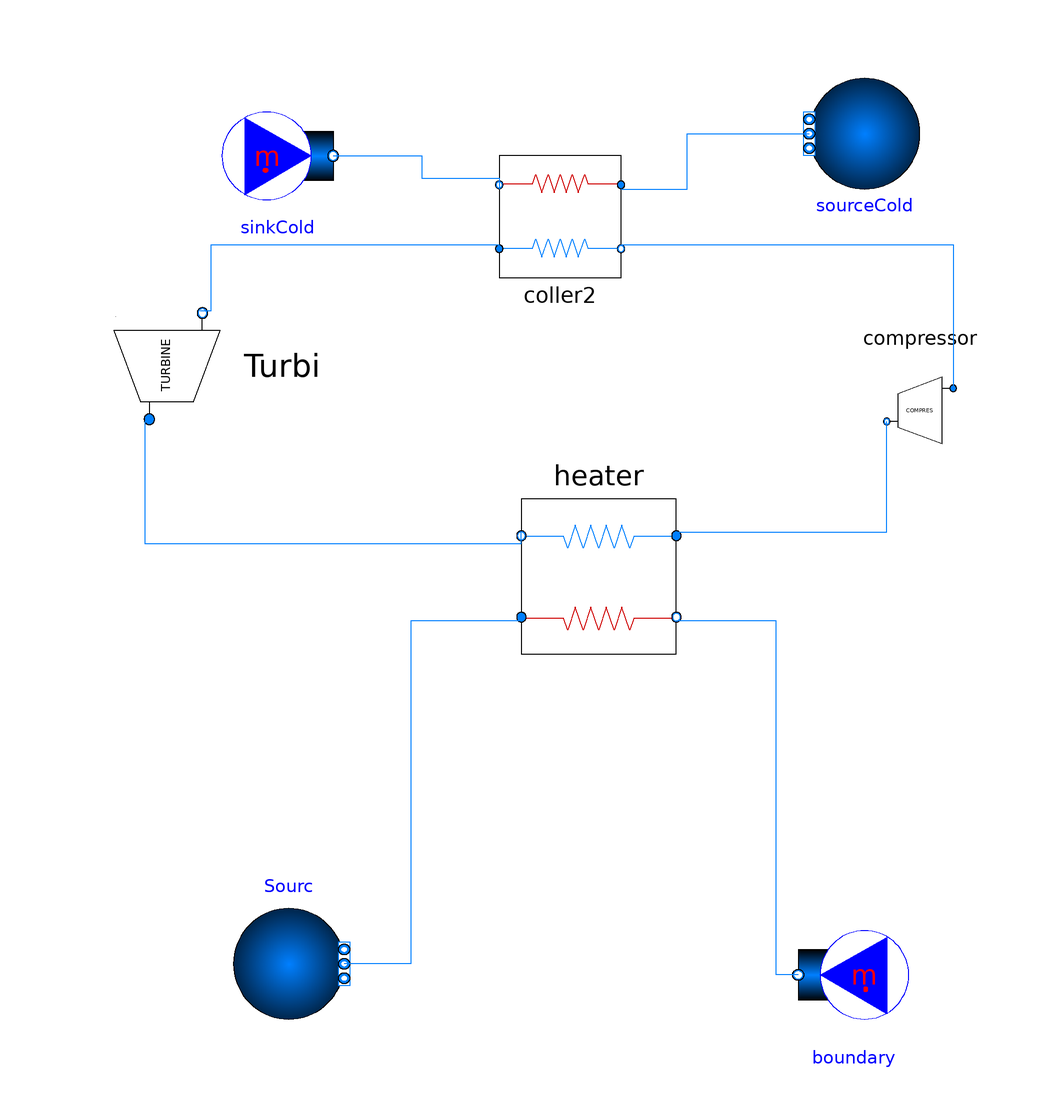

This picture is the connection diagram that the Modelica source below describes through its graphical annotations.

model TESTCYCLENEW2
replaceable package MediumHot = sCO2_cycle.AIR"Hot stream medium";
 replaceable package MediumHTF = SolarTherm.Media.ChlorideSaltPH.ChlorideSaltPH_ph;
  Modelica.Fluid.Sources.MassFlowSource_T boundary(redeclare package Medium=MediumHTF,m_flow = -3345.72, nPorts = 1, use_m_flow_in = false) annotation(
    Placement(visible = true, transformation(origin = {50, -66}, extent = {{-10, -10}, {10, 10}}, rotation = 180)));
  Modelica.Fluid.Sources.Boundary_pT Sourc(redeclare package Medium=MediumHTF,T = 720 + 273.15, nPorts = 1, p = 1e5, use_p_in = false) annotation(
    Placement(visible = true, transformation(origin = {-52, -64}, extent = {{-10, -10}, {10, 10}}, rotation = 0)));
  sCO2_cycle.Turbine Turbi(m_flow_des = 811.4661) annotation(
    Placement(visible = true, transformation(origin = {-74, 44}, extent = {{-16, -16}, {16, 16}}, rotation = 90)));
  sCO2_cycle.Compressor compressor(m_flow_des = 811.4661) annotation(
    Placement(visible = true, transformation(origin = { 62, 36}, extent = {{-10, -10}, {10, 10}}, rotation = 180)));
  sCO2_cycle.Heater heater(fixed_m_flow = true)  annotation(
    Placement(visible = true, transformation(origin = {4, 6}, extent = {{-14, -14}, {14, 14}}, rotation = 180)));
 sCO2_cycle.Coller2 coller2(LMTD = -1964.91,fixed_m_flow = true, m_flow = 1000)  annotation(
    Placement(visible = true, transformation(origin = {-3, 71}, extent = {{-11, -11}, {11, 11}}, rotation = 0)));
 Modelica.Fluid.Sources.MassFlowSource_h sinkCold(replaceable package Medium = MediumHot, m_flow = -3445, nPorts = 1, use_m_flow_in = false) annotation(
    Placement(visible = true, transformation(origin = {-54, 82}, extent = {{10, -10}, {-10, 10}}, rotation = 180)));
 Modelica.Fluid.Sources.FixedBoundary sourceCold(replaceable package Medium = MediumHot, T = 40 + 273.15, nPorts = 1, p = 1e5, use_T = true, use_p = true) annotation(
    Placement(visible = true, transformation(origin = {52, 86}, extent = {{-10, -10}, {10, 10}}, rotation = 180)));
equation
  connect(heater.port_a_in, Sourc.ports[1]) annotation(
    Line(points = {{-10, -2}, {-30, -2}, {-30, -64}, {-42, -64}, {-42, -64}}, color = {0, 127, 255}));
  connect(boundary.ports[1], heater.port_a_out) annotation(
    Line(points = {{40, -66}, {36, -66}, {36, -2}, {18, -2}, {18, -2}}, color = {0, 127, 255}));
  connect(heater.port_b_in, compressor.port_b) annotation(
    Line(points = {{18, 14}, {56, 14}, {56, 34}, {56, 34}}, color = {0, 127, 255}));
  connect(Turbi.port_a, heater.port_b_out) annotation(
    Line(points = {{-78, 34}, {-78, 34}, {-78, 12}, {-10, 12}, {-10, 14}}, color = {0, 127, 255}));
 connect(Turbi.port_b, coller2.port_c_in) annotation(
    Line(points = {{-68, 54}, {-66, 54}, {-66, 66}, {-14, 66}, {-14, 66}}, color = {0, 127, 255}));
 connect(coller2.port_c_out, compressor.port_a) annotation(
    Line(points = {{8, 66}, {68, 66}, {68, 40}, {68, 40}}, color = {0, 127, 255}));
 connect(sinkCold.ports[1], coller2.port_h_out) annotation(
    Line(points = {{-44, 82}, {-28, 82}, {-28, 78}, {-14, 78}, {-14, 76}}, color = {0, 127, 255}));
 connect(coller2.port_h_in, sourceCold.ports[1]) annotation(
    Line(points = {{8, 76}, {20, 76}, {20, 86}, {42, 86}, {42, 86}}, color = {0, 127, 255}));
  annotation(
    experiment(StartTime = 0, StopTime = 1, Tolerance = 0.0001, Interval = 0.02),
    Icon(graphics = {Polygon(lineColor = {0, 0, 255}, fillColor = {75, 138, 73}, pattern = LinePattern.None, fillPattern = FillPattern.Solid, points = {{-36, 60}, {64, 0}, {-36, -60}, {-36, 60}}), Ellipse(lineColor = {75, 138, 73}, fillColor = {255, 255, 255}, fillPattern = FillPattern.Solid, extent = {{-100, -100}, {100, 100}}, endAngle = 360), Polygon(lineColor = {0, 0, 255}, fillColor = {75, 138, 73}, pattern = LinePattern.None, fillPattern = FillPattern.Solid, points = {{-36, 60}, {64, 0}, {-36, -60}, {-36, 60}})}, coordinateSystem(initialScale = 0.1)));
end TESTCYCLENEW2;